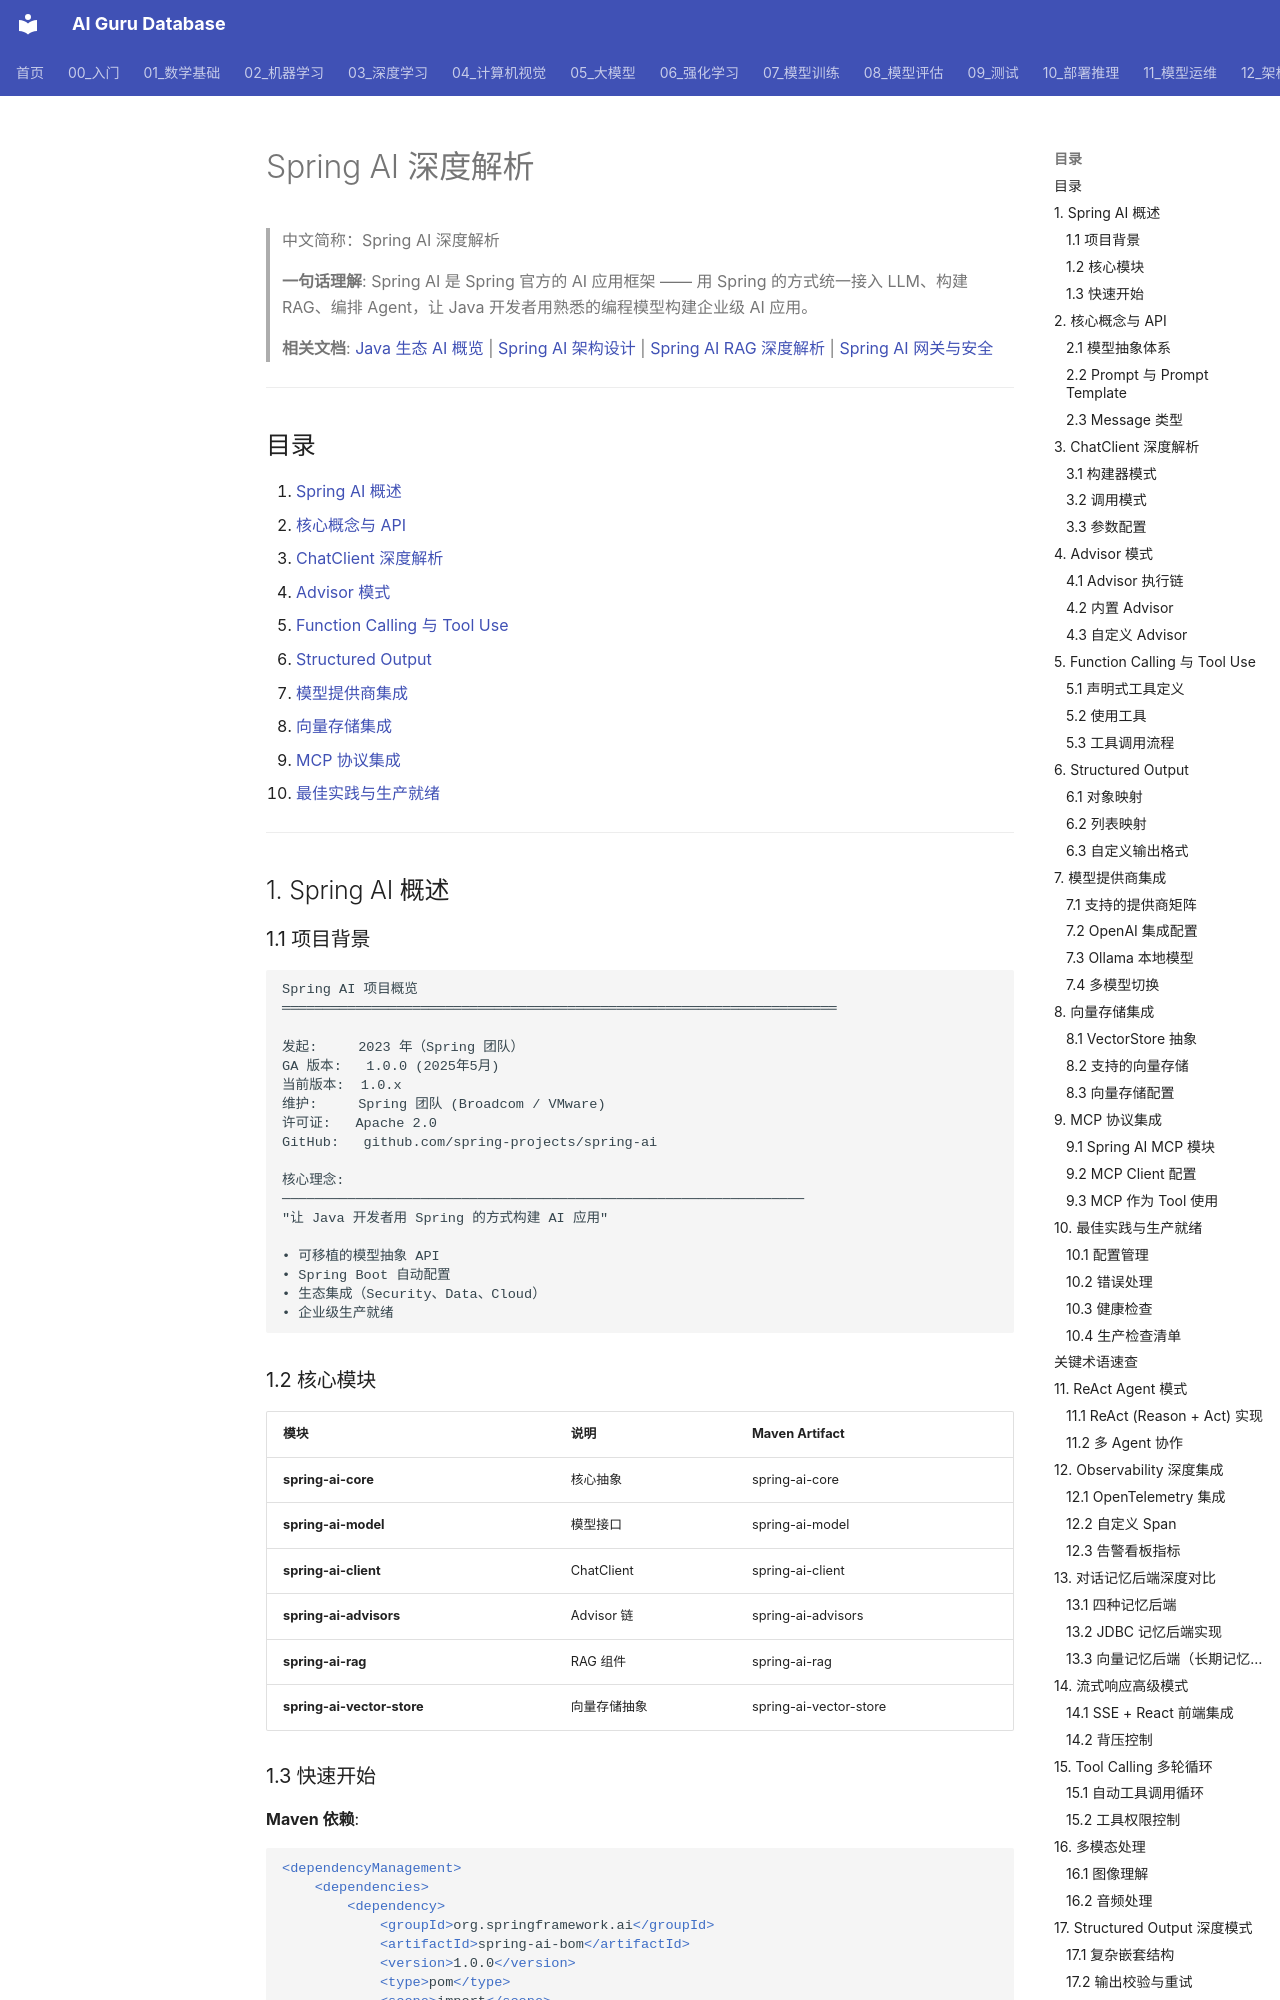

repository: ai-guru-global/ai-guru-database · page: 01_数学基础/11_Java生态与AI/03_Spring_AI_深入分析/index.html · generator: mkdocs

---
title: Spring AI 深度解析
category: 01-fundamentals-java-ecosystem-ai
tags: ["fundamentals", "math", "algorithms", "basics", "spring-ai"]
summary: "> **一句话理解**: Spring AI 是 Spring 官方的 AI 应用框架 —— 用 Spring 的方式统一接入 LLM、构建 RAG、编排 Agent，让 Java 开发者用熟悉的编程模型构建企业级 AI 应用。"
created: 2026-05-31
updated: 2026-05-31
tier: supporting
aliases:
  - "Spring Ai Deep Dive"
  - "Spring AI Deep Dive"
  - Spring_AI_Deep_Dive
sources: []

name_zh: "Spring AI 深度解析"
---
# Spring AI 深度解析

> 中文简称：Spring AI 深度解析

> **一句话理解**: Spring AI 是 Spring 官方的 AI 应用框架 —— 用 Spring 的方式统一接入 LLM、构建 RAG、编排 Agent，让 Java 开发者用熟悉的编程模型构建企业级 AI 应用。

> **相关文档**: [Java 生态 AI 概览](./02_Java生态与AI_概览.md) | [Spring AI 架构设计](../../12_架构基建/02_架构概览/Spring_AI_Architecture) | [Spring AI RAG 深度解析](../../14_RAG系统/06_RAG框架/07_Spring_AI_RAG_深入分析.md) | [Spring AI 网关与安全](../../12_架构基建/11_AI网关/13_Spring_AI网关_安全.md)

---

## 目录

1. [Spring AI 概述](#1-spring-ai-概述)
2. [核心概念与 API](#2-核心概念与-api)
3. [ChatClient 深度解析](#3-chatclient-深度解析)
4. [Advisor 模式](#4-advisor-模式)
5. [Function Calling 与 Tool Use](#5-function-calling-与-tool-use)
6. [Structured Output](#6-structured-output)
7. [模型提供商集成](#7-模型提供商集成)
8. [向量存储集成](#8-向量存储集成)
9. [MCP 协议集成](#9-mcp-协议集成)
10. [最佳实践与生产就绪](#10-最佳实践与生产就绪)

---

## 1. Spring AI 概述

### 1.1 项目背景

```
Spring AI 项目概览
════════════════════════════════════════════════════════════════════

发起:     2023 年（Spring 团队）
GA 版本:   1.0.0 (2025年5月)
当前版本:  1.0.x
维护:     Spring 团队 (Broadcom / VMware)
许可证:   Apache 2.0
GitHub:   github.com/spring-projects/spring-ai

核心理念:
────────────────────────────────────────────────────────────────
"让 Java 开发者用 Spring 的方式构建 AI 应用"

• 可移植的模型抽象 API
• Spring Boot 自动配置
• 生态集成（Security、Data、Cloud）
• 企业级生产就绪
```

### 1.2 核心模块

| 模块 | 说明 | Maven Artifact |
|------|------|---------------|
| **spring-ai-core** | 核心抽象 | spring-ai-core |
| **spring-ai-model** | 模型接口 | spring-ai-model |
| **spring-ai-client** | ChatClient | spring-ai-client |
| **spring-ai-advisors** | Advisor 链 | spring-ai-advisors |
| **spring-ai-rag** | RAG 组件 | spring-ai-rag |
| **spring-ai-vector-store** | 向量存储抽象 | spring-ai-vector-store |
